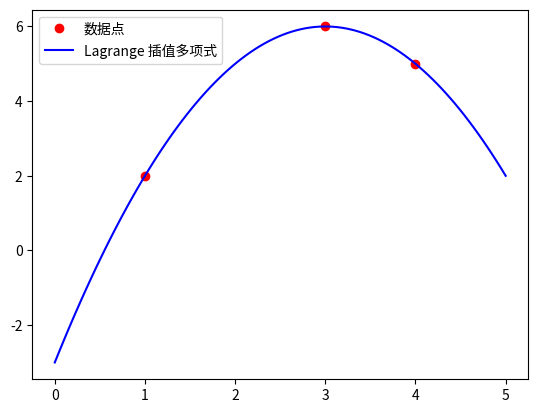

Write the Python code that produced this figure.
# -*- coding: utf-8 -*-
import numpy as np
import matplotlib.pyplot as plt
from scipy.interpolate import lagrange

# 已知数据点
x_points = np.array([1, 3, 4])
y_points = np.array([2, 6, 5])

# 使用 scipy 计算 Lagrange 插值多项式
poly = lagrange(x_points, y_points)

# 生成插值曲线
x_new = np.linspace(0, 5, 100)
y_new = poly(x_new)

# 画图
plt.plot(x_points, y_points, 'ro', label="数据点")
plt.plot(x_new, y_new, 'b-', label="Lagrange 插值多项式")
plt.legend()
plt.show()
